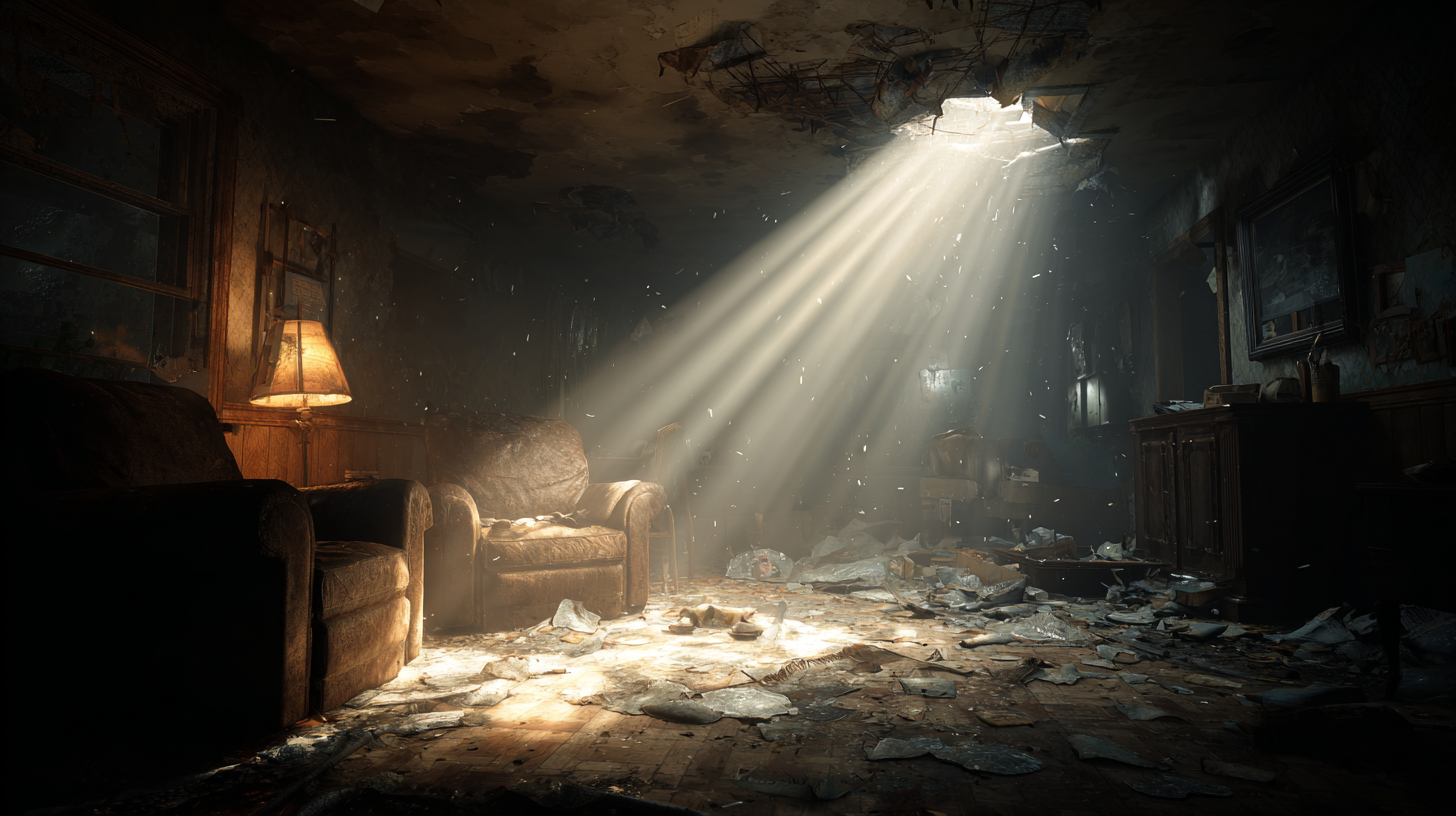
Generation parameters embedded in this image by Midjourney (PNG 'Description' text chunk):
First-person perspective inside a dark, chaotic indoor room during a zombie encounter, overturned furniture, dust particles in the air, sunlight beam cutting through the darkness, tense cinematic atmosphere, gritty post-apocalyptic realism, high detail, moody shadows and highlights, photorealistic textures, dynamic composition --ar 16:9 --v 7 Job ID: 374be806-e222-49f1-a1b3-57de9398aaaa